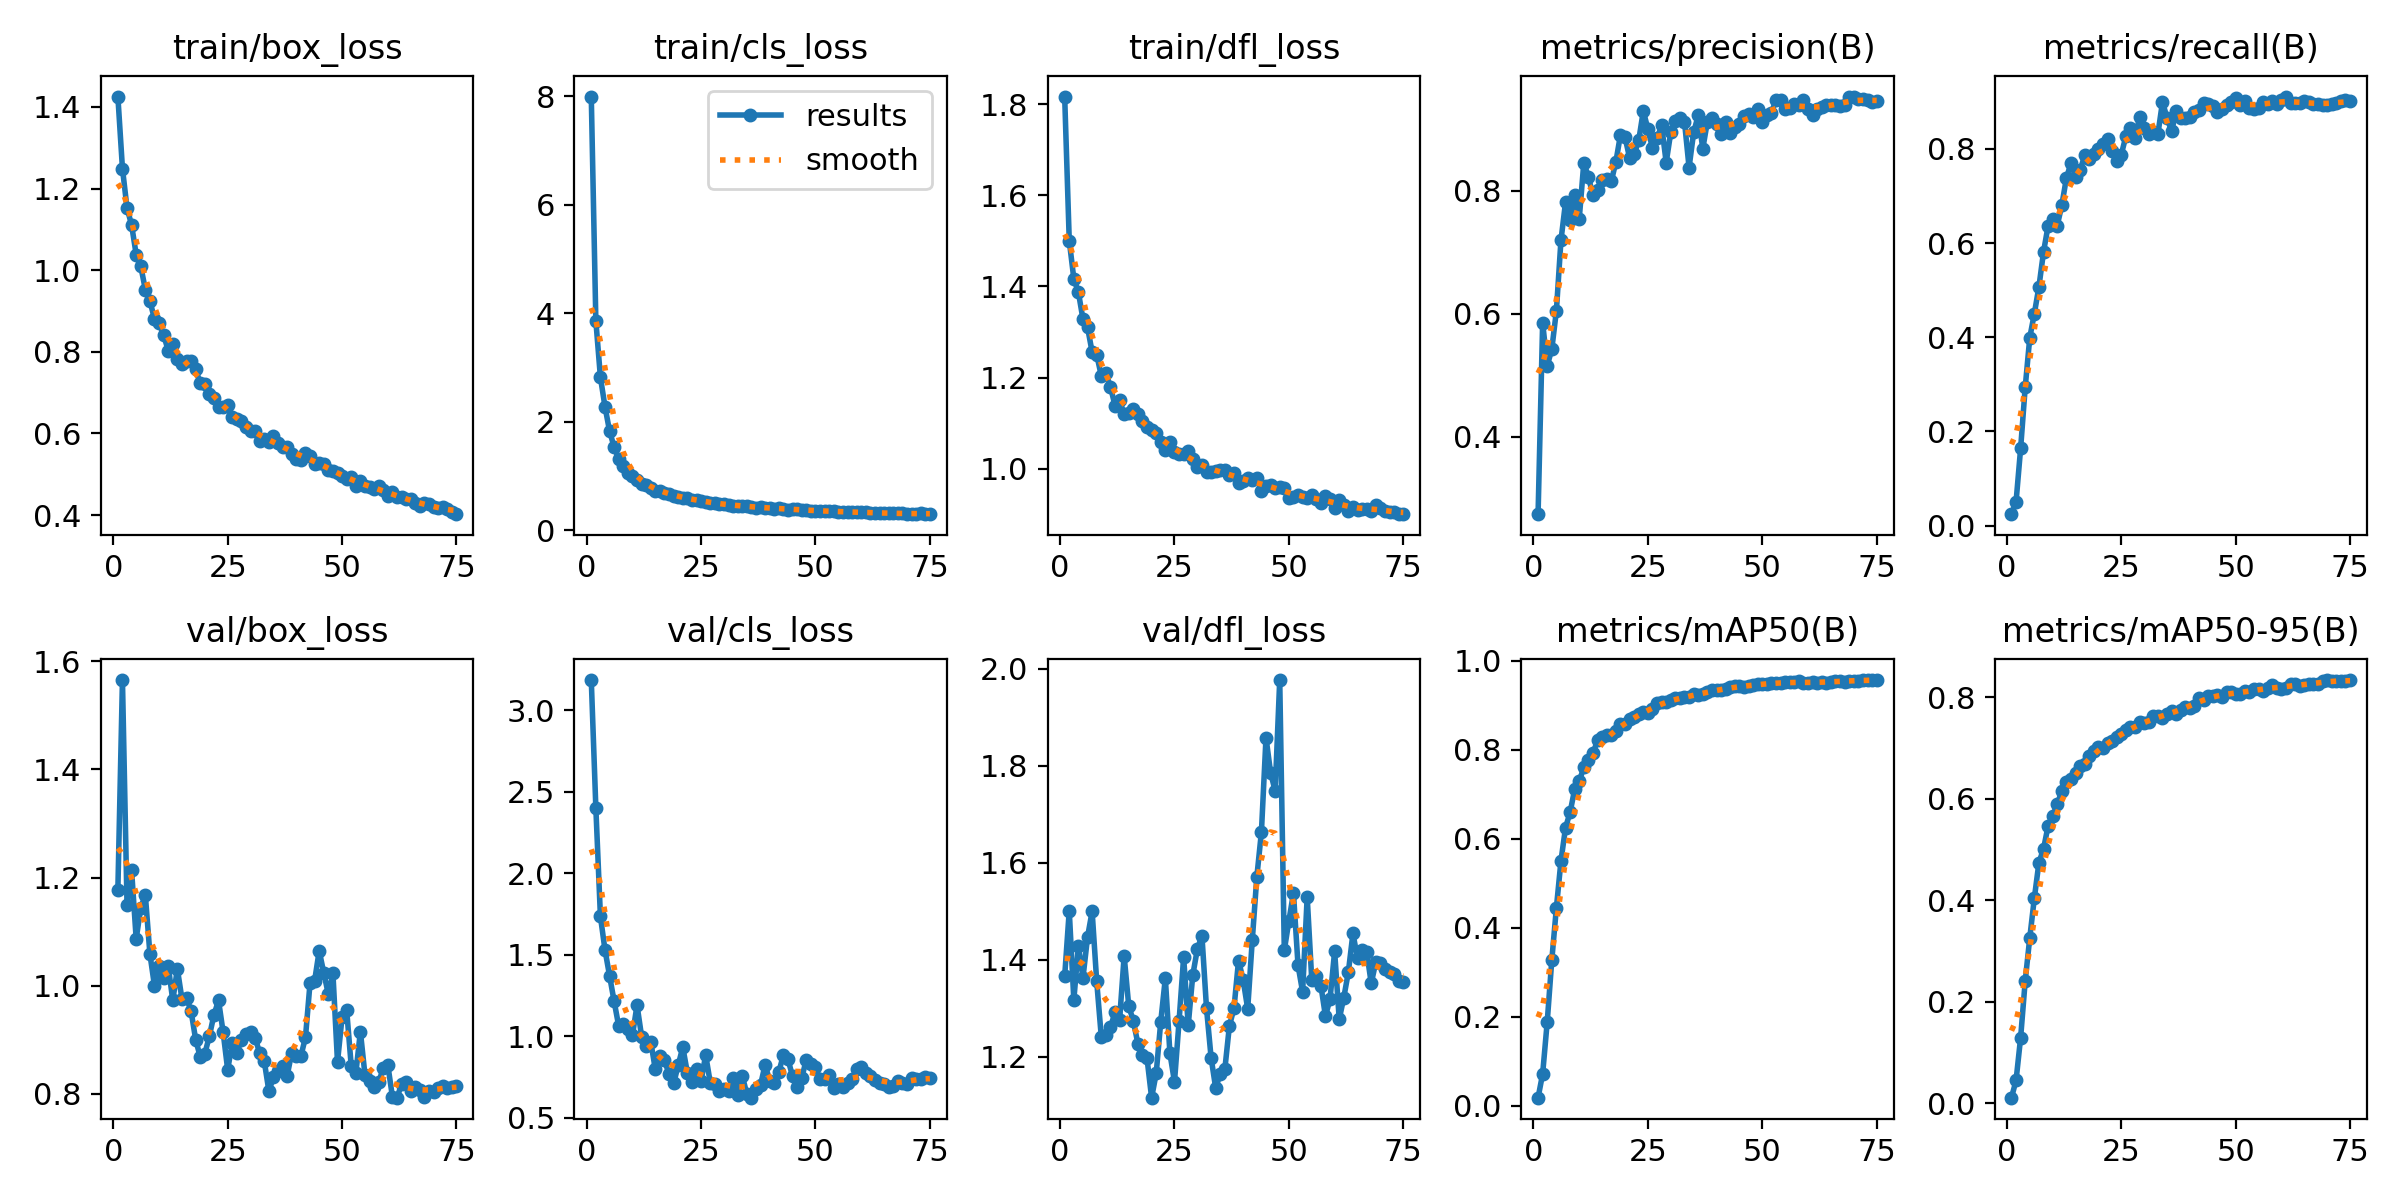

The table this chart was drawn from, first rows:
epoch, time, train/box_loss, train/cls_loss, train/dfl_loss, metrics/precision(B), metrics/recall(B), metrics/mAP50(B), metrics/mAP50-95(B), val/box_loss, val/cls_loss, val/dfl_loss, lr/pg0, lr/pg1, lr/pg2
1, 15.87, 1.425, 7.996, 1.817, 0.274, 0.02424, 0.01768, 0.01053, 1.178, 3.184, 1.366, 3.564e-05, 3.564e-05, 3.564e-05
2, 28.52, 1.249, 3.86, 1.501, 0.5855, 0.05014, 0.07129, 0.04446, 1.565, 2.399, 1.501, 7.16417e-05, 7.16417e-05, 7.16417e-05
3, 40.37, 1.152, 2.819, 1.417, 0.5153, 0.1639, 0.1882, 0.1288, 1.15, 1.734, 1.317, 0.0001067, 0.0001067, 0.0001067
4, 52.44, 1.111, 2.277, 1.387, 0.5424, 0.2934, 0.3271, 0.2405, 1.213, 1.528, 1.428, 0.0001268, 0.0001268, 0.0001268
5, 73.93, 1.038, 1.826, 1.328, 0.6046, 0.3992, 0.4442, 0.3258, 1.087, 1.369, 1.363, 0.000125, 0.000125, 0.000125
6, 96.79, 1.01, 1.531, 1.31, 0.7192, 0.4502, 0.5499, 0.4041, 1.144, 1.213, 1.447, 0.0001233, 0.0001233, 0.0001233
7, 110.9, 0.9526, 1.31, 1.256, 0.7813, 0.5071, 0.6249, 0.474, 1.168, 1.061, 1.5, 0.0001215, 0.0001215, 0.0001215
8, 123, 0.9246, 1.179, 1.25, 0.7524, 0.5807, 0.6594, 0.5008, 1.059, 1.077, 1.355, 0.0001198, 0.0001198, 0.0001198
9, 134.7, 0.8805, 1.057, 1.204, 0.793, 0.6363, 0.7112, 0.5461, 0.9998, 1.045, 1.241, 0.0001181, 0.0001181, 0.0001181
10, 146.5, 0.8703, 0.9939, 1.209, 0.7549, 0.6504, 0.7297, 0.5651, 1.036, 1.005, 1.245, 0.0001163, 0.0001163, 0.0001163
11, 158.1, 0.8415, 0.9278, 1.18, 0.846, 0.637, 0.7603, 0.5897, 1.014, 1.19, 1.26, 0.0001146, 0.0001146, 0.0001146
12, 169.8, 0.803, 0.8431, 1.138, 0.8223, 0.6801, 0.7768, 0.6144, 1.037, 0.9975, 1.291, 0.0001128, 0.0001128, 0.0001128
13, 181.4, 0.8195, 0.8426, 1.15, 0.7932, 0.7376, 0.7924, 0.6333, 0.9727, 0.9371, 1.276, 0.0001111, 0.0001111, 0.0001111
14, 193.1, 0.7814, 0.7752, 1.12, 0.801, 0.7698, 0.8209, 0.6385, 1.031, 0.9658, 1.408, 0.0001093, 0.0001093, 0.0001093
15, 204.8, 0.7695, 0.7187, 1.123, 0.8168, 0.74, 0.8285, 0.6516, 0.9756, 0.7953, 1.305, 0.0001076, 0.0001076, 0.0001076
16, 216.5, 0.7771, 0.7182, 1.13, 0.8193, 0.7541, 0.8329, 0.6638, 0.9778, 0.878, 1.273, 0.0001059, 0.0001059, 0.0001059
17, 228.1, 0.7782, 0.6946, 1.12, 0.8152, 0.7862, 0.8335, 0.6679, 0.9529, 0.8533, 1.227, 0.0001041, 0.0001041, 0.0001041
18, 240, 0.7577, 0.6743, 1.104, 0.847, 0.7783, 0.8419, 0.6836, 0.9004, 0.7649, 1.203, 0.0001024, 0.0001024, 0.0001024
19, 251.7, 0.7226, 0.6339, 1.092, 0.8908, 0.7889, 0.857, 0.6935, 0.8683, 0.7096, 1.196, 0.0001006, 0.0001006, 0.0001006
20, 263.3, 0.7206, 0.6153, 1.085, 0.8873, 0.8002, 0.8588, 0.7021, 0.8742, 0.8213, 1.115, 9.88944e-05, 9.88944e-05, 9.88944e-05
21, 275, 0.696, 0.5887, 1.079, 0.8538, 0.8096, 0.8699, 0.7007, 0.9069, 0.9328, 1.165, 9.7152e-05, 9.7152e-05, 9.7152e-05
22, 286.6, 0.6869, 0.5971, 1.06, 0.8593, 0.8215, 0.8736, 0.7103, 0.9463, 0.7748, 1.272, 9.54096e-05, 9.54096e-05, 9.54096e-05
23, 298.2, 0.6641, 0.5624, 1.04, 0.8822, 0.7962, 0.8813, 0.7143, 0.9727, 0.717, 1.362, 9.36672e-05, 9.36672e-05, 9.36672e-05
24, 309.9, 0.6657, 0.5498, 1.059, 0.9299, 0.7732, 0.8845, 0.721, 0.9143, 0.7968, 1.207, 9.19248e-05, 9.19248e-05, 9.19248e-05
25, 321.5, 0.67, 0.5454, 1.037, 0.9004, 0.7879, 0.8827, 0.7268, 0.8446, 0.7237, 1.148, 9.01824e-05, 9.01824e-05, 9.01824e-05
26, 333.2, 0.6413, 0.5278, 1.032, 0.8695, 0.8266, 0.8924, 0.736, 0.8945, 0.8842, 1.273, 8.844e-05, 8.844e-05, 8.844e-05
27, 344.8, 0.6365, 0.507, 1.032, 0.8852, 0.8436, 0.9061, 0.7413, 0.8763, 0.7151, 1.405, 8.66976e-05, 8.66976e-05, 8.66976e-05
28, 356.7, 0.631, 0.4941, 1.038, 0.9063, 0.8235, 0.9084, 0.741, 0.9002, 0.7084, 1.264, 8.49552e-05, 8.49552e-05, 8.49552e-05
29, 368.7, 0.6149, 0.4873, 1.02, 0.846, 0.8671, 0.9066, 0.7512, 0.9108, 0.6633, 1.368, 8.32128e-05, 8.32128e-05, 8.32128e-05
30, 380.7, 0.6054, 0.4801, 1.004, 0.8951, 0.8447, 0.9121, 0.7485, 0.9138, 0.6756, 1.422, 8.14704e-05, 8.14704e-05, 8.14704e-05
31, 392.7, 0.6049, 0.4692, 1.008, 0.9135, 0.8316, 0.9154, 0.7513, 0.9041, 0.6651, 1.449, 7.9728e-05, 7.9728e-05, 7.9728e-05
32, 404.7, 0.5816, 0.4486, 0.9934, 0.9186, 0.8366, 0.9154, 0.7637, 0.8749, 0.7429, 1.299, 7.79856e-05, 7.79856e-05, 7.79856e-05
33, 416.7, 0.5858, 0.4504, 0.9933, 0.9124, 0.831, 0.9186, 0.7624, 0.86, 0.6396, 1.198, 7.62432e-05, 7.62432e-05, 7.62432e-05
34, 428.7, 0.5788, 0.447, 0.9941, 0.8379, 0.8994, 0.9192, 0.759, 0.8054, 0.7564, 1.135, 7.45008e-05, 7.45008e-05, 7.45008e-05
35, 440.6, 0.5942, 0.4483, 0.9963, 0.895, 0.866, 0.9244, 0.7666, 0.8308, 0.6445, 1.164, 7.27584e-05, 7.27584e-05, 7.27584e-05
36, 452.6, 0.5764, 0.4344, 0.9975, 0.9228, 0.8372, 0.9229, 0.7731, 0.8425, 0.6224, 1.173, 7.1016e-05, 7.1016e-05, 7.1016e-05
37, 464.7, 0.5672, 0.4186, 0.9867, 0.8686, 0.8804, 0.9256, 0.7672, 0.8509, 0.6757, 1.263, 6.92736e-05, 6.92736e-05, 6.92736e-05
38, 476.7, 0.5674, 0.4247, 0.9895, 0.9125, 0.866, 0.9304, 0.775, 0.8337, 0.701, 1.3, 6.75312e-05, 6.75312e-05, 6.75312e-05
39, 488.7, 0.5506, 0.4106, 0.9677, 0.9186, 0.8664, 0.9333, 0.7805, 0.8764, 0.8257, 1.398, 6.57888e-05, 6.57888e-05, 6.57888e-05
40, 500.9, 0.5368, 0.401, 0.9731, 0.9095, 0.8675, 0.9347, 0.7791, 0.8702, 0.7233, 1.359, 6.40464e-05, 6.40464e-05, 6.40464e-05
41, 512.7, 0.5362, 0.3988, 0.9789, 0.8925, 0.8784, 0.9343, 0.783, 0.8699, 0.7138, 1.298, 6.2304e-05, 6.2304e-05, 6.2304e-05
42, 524.5, 0.5527, 0.4132, 0.9743, 0.9112, 0.8815, 0.9371, 0.7989, 0.9047, 0.782, 1.44, 6.05616e-05, 6.05616e-05, 6.05616e-05
43, 536.1, 0.5447, 0.3953, 0.979, 0.8945, 0.8965, 0.9404, 0.7954, 1.005, 0.8841, 1.571, 5.88192e-05, 5.88192e-05, 5.88192e-05
44, 547.7, 0.5262, 0.3786, 0.9515, 0.9031, 0.8944, 0.9434, 0.8018, 1.009, 0.8565, 1.664, 5.70768e-05, 5.70768e-05, 5.70768e-05
45, 559.5, 0.5286, 0.3908, 0.9616, 0.9083, 0.8917, 0.9425, 0.8026, 1.065, 0.7528, 1.858, 5.53344e-05, 5.53344e-05, 5.53344e-05
46, 571.2, 0.5253, 0.3844, 0.9633, 0.9215, 0.8778, 0.9415, 0.8053, 1.024, 0.6864, 1.786, 5.3592e-05, 5.3592e-05, 5.3592e-05
47, 582.8, 0.5106, 0.3716, 0.9585, 0.9247, 0.8855, 0.9424, 0.8015, 0.9841, 0.7433, 1.748, 5.18496e-05, 5.18496e-05, 5.18496e-05
48, 594.5, 0.5077, 0.3685, 0.9599, 0.9204, 0.8941, 0.945, 0.8102, 1.023, 0.8564, 1.977, 5.01072e-05, 5.01072e-05, 5.01072e-05
49, 606.2, 0.5044, 0.362, 0.9585, 0.9327, 0.9001, 0.9489, 0.8099, 0.8588, 0.8273, 1.419, 4.83648e-05, 4.83648e-05, 4.83648e-05
50, 617.9, 0.497, 0.3631, 0.9357, 0.9121, 0.9081, 0.9482, 0.8067, 0.9422, 0.8085, 1.48, 4.66224e-05, 4.66224e-05, 4.66224e-05
51, 629.7, 0.4885, 0.3568, 0.9373, 0.9235, 0.8925, 0.9485, 0.8065, 0.9553, 0.7358, 1.537, 4.488e-05, 4.488e-05, 4.488e-05
52, 641.3, 0.494, 0.3552, 0.9417, 0.9267, 0.9013, 0.9494, 0.8118, 0.8516, 0.7383, 1.388, 4.31376e-05, 4.31376e-05, 4.31376e-05
53, 653, 0.4704, 0.3482, 0.9374, 0.9482, 0.886, 0.9498, 0.8101, 0.8377, 0.7599, 1.333, 4.13952e-05, 4.13952e-05, 4.13952e-05
54, 664.6, 0.4837, 0.3486, 0.9361, 0.948, 0.8844, 0.95, 0.8159, 0.9153, 0.6834, 1.529, 3.96528e-05, 3.96528e-05, 3.96528e-05
55, 676.4, 0.4715, 0.3405, 0.9413, 0.9331, 0.8872, 0.9521, 0.8156, 0.8353, 0.7092, 1.359, 3.79104e-05, 3.79104e-05, 3.79104e-05
56, 688.1, 0.4697, 0.3397, 0.9341, 0.9355, 0.9002, 0.9521, 0.8134, 0.8247, 0.686, 1.365, 3.6168e-05, 3.6168e-05, 3.6168e-05
57, 699.8, 0.4642, 0.3415, 0.9237, 0.9415, 0.8957, 0.9517, 0.8186, 0.8121, 0.7118, 1.346, 3.44256e-05, 3.44256e-05, 3.44256e-05
58, 711.5, 0.4711, 0.335, 0.9402, 0.9402, 0.9022, 0.9536, 0.8241, 0.8223, 0.7349, 1.283, 3.26832e-05, 3.26832e-05, 3.26832e-05
59, 723.2, 0.4611, 0.3278, 0.9328, 0.9478, 0.8949, 0.9501, 0.8185, 0.847, 0.7968, 1.319, 3.09408e-05, 3.09408e-05, 3.09408e-05
60, 734.8, 0.4466, 0.329, 0.9146, 0.9327, 0.9028, 0.9501, 0.817, 0.8533, 0.8134, 1.417, 2.91984e-05, 2.91984e-05, 2.91984e-05
... 15 more rows
